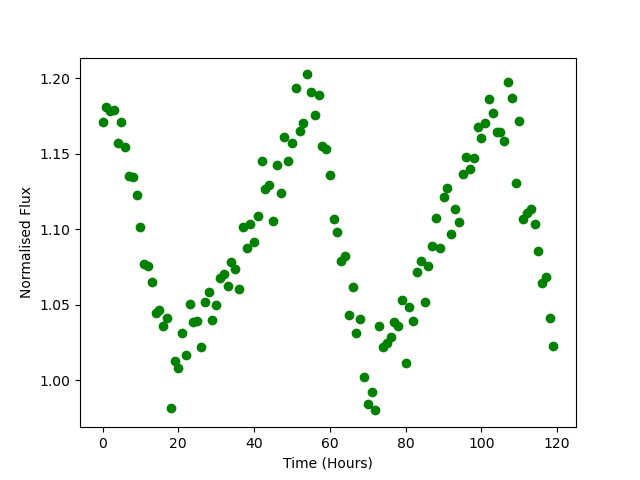

Data behind this chart, as committed beside it:
Time, Flux
0.0, 1.171
1.0, 1.181
2.0, 1.178
3.0, 1.179
4.0, 1.157
5.0, 1.171
6.0, 1.155
7.0, 1.135
8.0, 1.135
9.0, 1.123
10.0, 1.102
11.0, 1.077
12.0, 1.076
13.0, 1.065
14.0, 1.045
15.0, 1.047
16.0, 1.036
17.0, 1.042
18.0, 0.9817
19.0, 1.013
20.0, 1.008
21.0, 1.031
22.0, 1.017
23.0, 1.05
24.0, 1.039
25.0, 1.039
26.0, 1.022
27.0, 1.052
28.0, 1.058
29.0, 1.04
30.0, 1.05
31.0, 1.068
32.0, 1.071
33.0, 1.062
34.0, 1.079
35.0, 1.074
36.0, 1.061
37.0, 1.101
38.0, 1.088
39.0, 1.103
40.0, 1.091
41.0, 1.109
42.0, 1.145
43.0, 1.127
44.0, 1.129
45.0, 1.106
46.0, 1.143
47.0, 1.124
48.0, 1.161
49.0, 1.145
50.0, 1.157
51.0, 1.193
52.0, 1.165
53.0, 1.17
54.0, 1.202
55.0, 1.191
56.0, 1.176
57.0, 1.189
58.0, 1.155
59.0, 1.153
... 60 more rows
